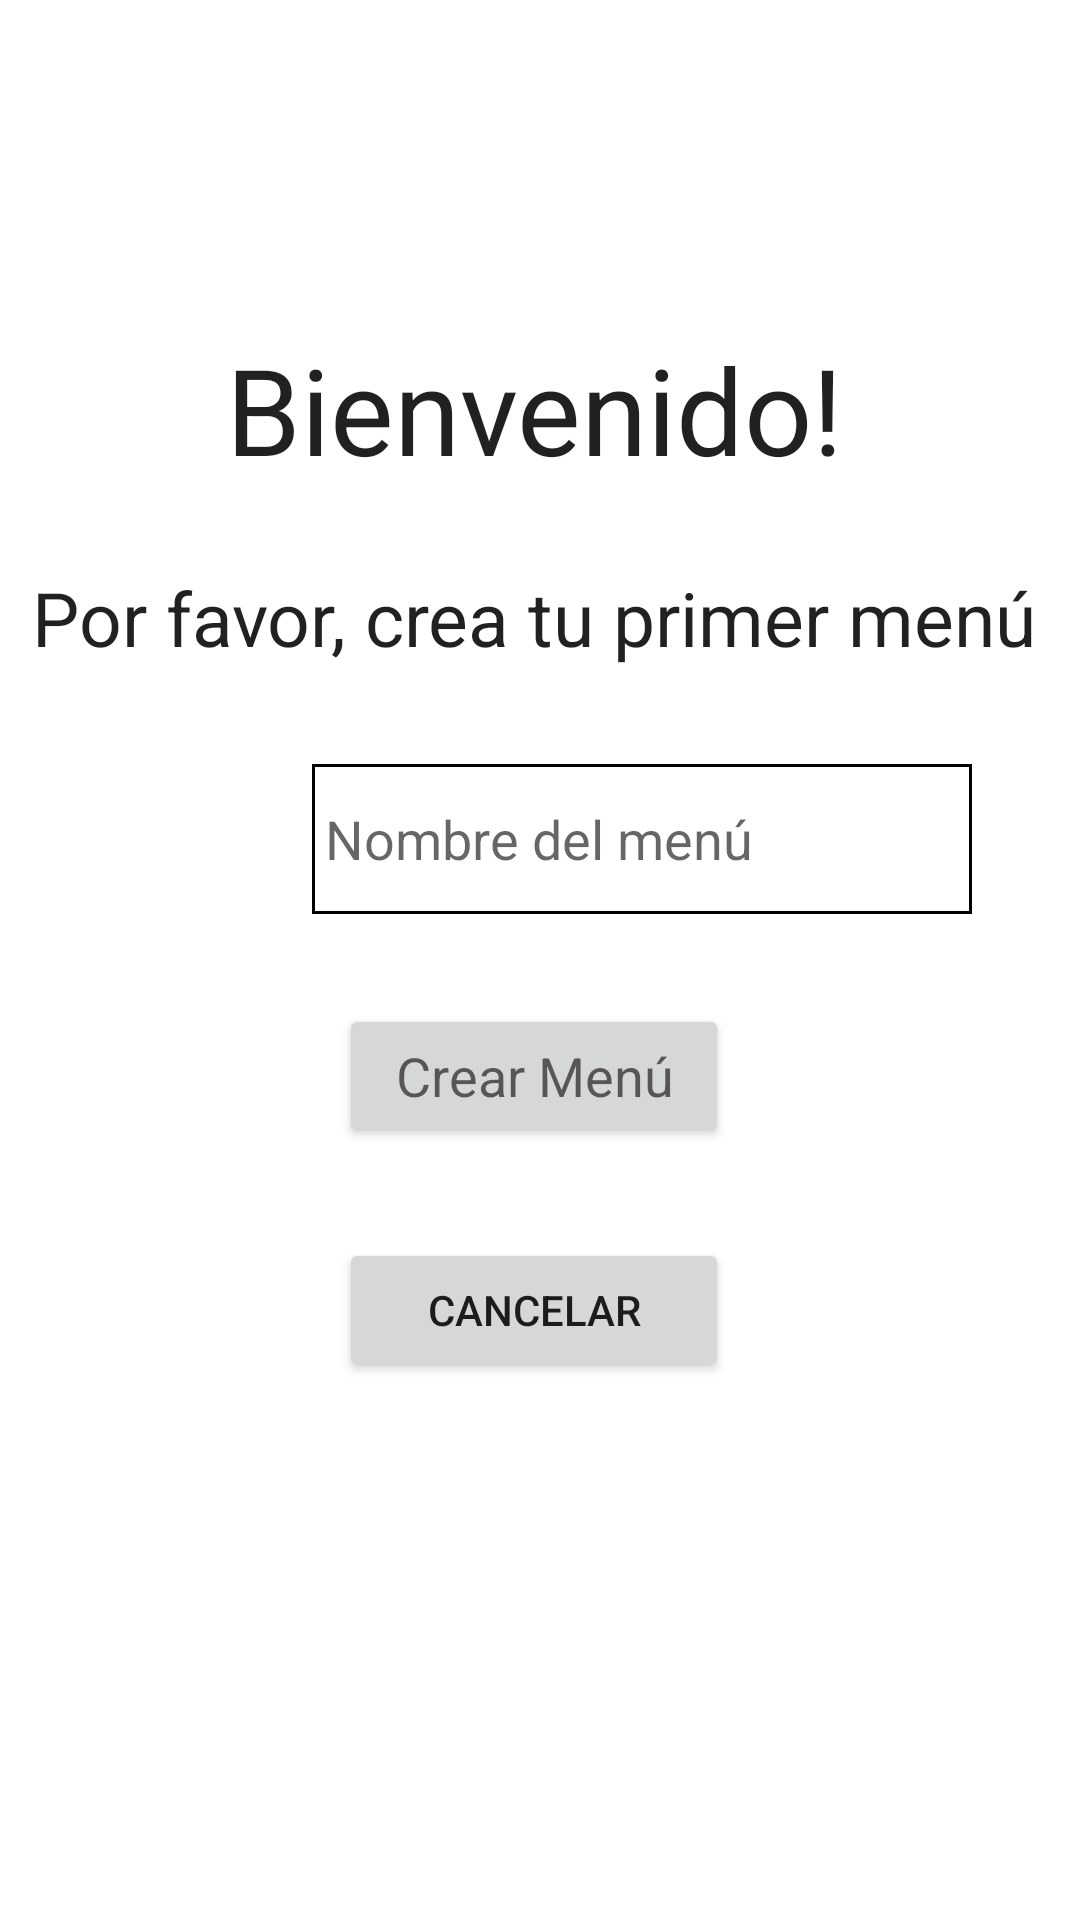

The Android layout XML behind this screen, and the referenced resources:
<!-- AndroidManifest.xml: application theme Theme.PromoFood -->
<!-- res/layout/activity_pantalla_crear_menu.xml -->
<?xml version="1.0" encoding="utf-8"?>
<androidx.constraintlayout.widget.ConstraintLayout xmlns:android="http://schemas.android.com/apk/res/android"
    xmlns:app="http://schemas.android.com/apk/res-auto"
    xmlns:tools="http://schemas.android.com/tools"
    android:layout_width="match_parent"
    android:layout_height="match_parent">

    <TextView
        android:id="@+id/txtBienvenido"
        android:layout_width="264dp"
        android:layout_height="57dp"
        android:layout_marginStart="132dp"
        android:layout_marginTop="108dp"
        android:layout_marginEnd="136dp"
        android:layout_marginBottom="24dp"
        android:gravity="center"
        android:text="Bienvenido!"
        android:textAppearance="@style/TextAppearance.AppCompat.Large"
        android:textSize="40sp"
        app:layout_constraintBottom_toTopOf="@+id/txtPorFavorCreaTuPrimerMenu"
        app:layout_constraintEnd_toEndOf="parent"
        app:layout_constraintStart_toStartOf="parent"
        app:layout_constraintTop_toTopOf="parent" />

    <EditText
        android:id="@+id/txtNombreMenu"
        android:layout_width="220dp"
        android:layout_height="50dp"
        android:layout_marginStart="104dp"
        android:layout_marginTop="32dp"
        android:background="@drawable/borde"
        android:ems="10"
        android:hint=" Nombre del menú"
        android:inputType="textPersonName"
        app:layout_constraintStart_toStartOf="parent"
        app:layout_constraintTop_toBottomOf="@+id/txtPorFavorCreaTuPrimerMenu" />

    <TextView
        android:id="@+id/txtPorFavorCreaTuPrimerMenu"
        android:layout_width="wrap_content"
        android:layout_height="wrap_content"
        android:layout_marginStart="132dp"
        android:layout_marginTop="24dp"
        android:layout_marginEnd="136dp"
        android:text="Por favor, crea tu primer menú"
        android:textAppearance="@style/TextAppearance.AppCompat.Large"
        android:textSize="25sp"
        app:layout_constraintEnd_toEndOf="parent"
        app:layout_constraintStart_toStartOf="parent"
        app:layout_constraintTop_toBottomOf="@+id/txtBienvenido" />

    <Button
        android:id="@+id/btnCrearMenu"
        android:layout_width="130dp"
        android:layout_height="wrap_content"
        android:layout_marginStart="132dp"
        android:layout_marginTop="30dp"
        android:layout_marginEnd="136dp"
        android:layout_marginBottom="250dp"
        android:onClick="btnCrearMenu"
        android:text="Crear Menú"
        android:textAppearance="@style/TextAppearance.AppCompat.Medium"
        app:layout_constraintBottom_toTopOf="@+id/btnCancelar1"
        app:layout_constraintEnd_toEndOf="parent"
        app:layout_constraintStart_toStartOf="parent"
        app:layout_constraintTop_toBottomOf="@+id/txtNombreMenu" />

    <Button
        android:id="@+id/btnCancelar1"
        android:layout_width="130dp"
        android:layout_height="wrap_content"
        android:layout_marginStart="132dp"
        android:layout_marginTop="30dp"
        android:layout_marginEnd="136dp"
        android:onClick="clickBtnCancelar"
        android:text="Cancelar"
        app:layout_constraintEnd_toEndOf="parent"
        app:layout_constraintStart_toStartOf="parent"
        app:layout_constraintTop_toBottomOf="@+id/btnCrearMenu" />

</androidx.constraintlayout.widget.ConstraintLayout>
<!-- resources referenced by this layout -->
<resources>
  <!-- drawable borde (drawable) -->
  <?xml version="1.0" encoding="utf-8"?>
  <shape
      xmlns:android="http://schemas.android.com/apk/res/android"
      android:shape="rectangle">
      <stroke
          android:color="#000"
          android:width="1dp">
  
      </stroke>
  
  </shape>
  <style name="Theme.PromoFood" parent="Theme.MaterialComponents.DayNight.DarkActionBar">
          
          <item name="colorPrimary">@color/purple_500</item>
          <item name="colorPrimaryVariant">@color/purple_700</item>
          <item name="colorOnPrimary">@color/white</item>
          
          <item name="colorSecondary">@color/teal_200</item>
          <item name="colorSecondaryVariant">@color/teal_700</item>
          <item name="colorOnSecondary">@color/black</item>
          
          <item name="android:statusBarColor">?attr/colorPrimaryVariant</item>
          
      </style>
  <!-- not gathered from this repository: default colours our renderer supplied (Android Studio template values) -->
  <color name="purple_500">#FF6200EE</color>
  <color name="purple_700">#FF3700B3</color>
  <color name="teal_200">#FF03DAC5</color>
  <color name="teal_700">#FF018786</color>
  <color name="black">#FF000000</color>
  <color name="white">#FFFFFFFF</color>
</resources>
